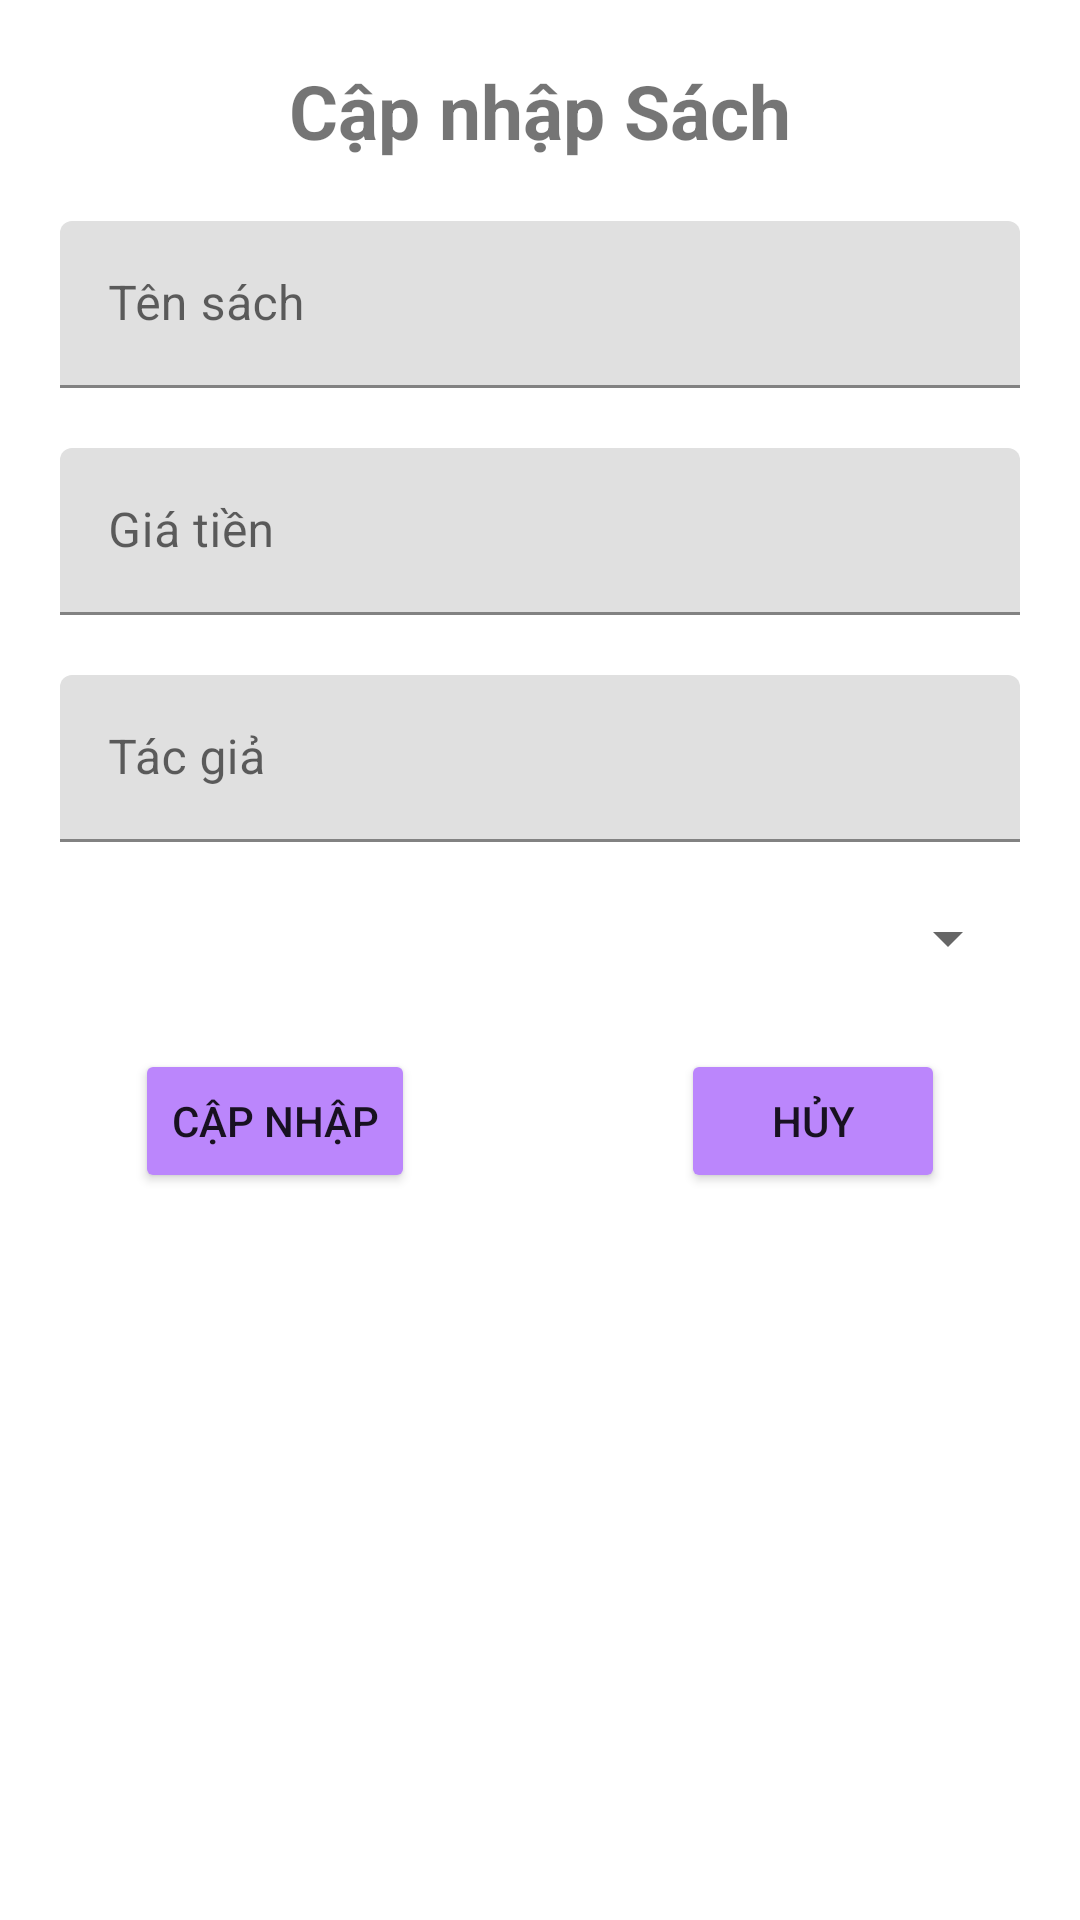

Write the Android layout XML for this screen, with the resource values it uses.
<!-- AndroidManifest.xml: application theme Theme.ThưViệnPhươngNam -->
<!-- res/layout/dialog_update_book.xml -->
<?xml version="1.0" encoding="utf-8"?>
<androidx.constraintlayout.widget.ConstraintLayout xmlns:android="http://schemas.android.com/apk/res/android"
    xmlns:app="http://schemas.android.com/apk/res-auto"
    android:layout_width="match_parent"
    android:layout_height="match_parent">

    <TextView
        android:id="@+id/tv_dialog_update_book"
        android:layout_width="wrap_content"
        android:layout_height="wrap_content"
        android:layout_marginTop="20dp"
        android:text="Cập nhập Sách"
        android:textSize="25dp"
        android:textStyle="bold"
        app:layout_constraintBottom_toBottomOf="parent"
        app:layout_constraintEnd_toEndOf="parent"
        app:layout_constraintStart_toStartOf="parent"
        app:layout_constraintTop_toTopOf="parent"
        app:layout_constraintVertical_bias="0" />


    <com.google.android.material.textfield.TextInputLayout
        android:id="@+id/til_dialog_update_book_name"
        android:layout_width="match_parent"
        android:layout_height="wrap_content"
        android:layout_margin="20dp"
        app:layout_constraintBottom_toBottomOf="parent"
        app:layout_constraintEnd_toEndOf="parent"
        app:layout_constraintStart_toStartOf="parent"
        app:layout_constraintTop_toBottomOf="@+id/tv_dialog_update_book"
        app:layout_constraintVertical_bias="0">

        <com.google.android.material.textfield.TextInputEditText
            android:id="@+id/tie_dialog_update_book_name"
            android:layout_width="match_parent"
            android:layout_height="wrap_content"
            android:hint="Tên sách" />
    </com.google.android.material.textfield.TextInputLayout>

    <com.google.android.material.textfield.TextInputLayout
        android:id="@+id/til_dialog_update_book_price"
        android:layout_width="match_parent"
        android:layout_height="wrap_content"
        android:layout_margin="20dp"
        app:layout_constraintBottom_toBottomOf="parent"
        app:layout_constraintEnd_toEndOf="parent"
        app:layout_constraintStart_toStartOf="parent"
        app:layout_constraintTop_toBottomOf="@+id/til_dialog_update_book_name"
        app:layout_constraintVertical_bias="0">

        <com.google.android.material.textfield.TextInputEditText
            android:id="@+id/tie_dialog_update_book_price"
            android:layout_width="match_parent"
            android:layout_height="wrap_content"
            android:hint="Giá tiền"
            android:inputType="number"/>
    </com.google.android.material.textfield.TextInputLayout>

    <com.google.android.material.textfield.TextInputLayout
        android:id="@+id/til_dialog_update_book_author"
        android:layout_width="match_parent"
        android:layout_height="wrap_content"
        android:layout_margin="20dp"
        app:layout_constraintBottom_toBottomOf="parent"
        app:layout_constraintEnd_toEndOf="parent"
        app:layout_constraintStart_toStartOf="parent"
        app:layout_constraintTop_toBottomOf="@+id/til_dialog_update_book_price"
        app:layout_constraintVertical_bias="0">

        <com.google.android.material.textfield.TextInputEditText
            android:id="@+id/tie_dialog_update_book_author"
            android:layout_width="match_parent"
            android:layout_height="wrap_content"
            android:hint="Tác giả" />
    </com.google.android.material.textfield.TextInputLayout>

    <Spinner
        android:id="@+id/spn_update_category_book"
        android:layout_width="match_parent"
        android:layout_height="wrap_content"
        app:layout_constraintBottom_toBottomOf="parent"
        app:layout_constraintEnd_toEndOf="parent"
        app:layout_constraintStart_toStartOf="parent"
        app:layout_constraintTop_toBottomOf="@+id/til_dialog_update_book_author"
        app:layout_constraintVertical_bias="0"
        android:layout_margin="20dp"/>

    <Button
        android:id="@+id/btn_dialog_update_book"
        android:layout_width="wrap_content"
        android:layout_height="wrap_content"
        android:layout_margin="25dp"
        android:text="Cập nhập"
        android:backgroundTint="@color/purple_200"
        app:layout_constraintBottom_toBottomOf="parent"
        app:layout_constraintEnd_toEndOf="parent"
        app:layout_constraintHorizontal_bias="0"
        app:layout_constraintStart_toStartOf="@+id/spn_update_category_book"
        app:layout_constraintTop_toBottomOf="@+id/spn_update_category_book"
        app:layout_constraintVertical_bias="0" />

    <Button
        android:id="@+id/btn_dialog_update_book_cancel"
        android:layout_width="wrap_content"
        android:layout_height="wrap_content"
        android:layout_margin="25dp"
        android:text="Hủy"
        android:backgroundTint="@color/purple_200"
        app:layout_constraintBottom_toBottomOf="parent"
        app:layout_constraintEnd_toEndOf="@+id/spn_update_category_book"
        app:layout_constraintHorizontal_bias="1"
        app:layout_constraintStart_toStartOf="@+id/spn_update_category_book"
        app:layout_constraintTop_toBottomOf="@+id/spn_update_category_book"
        app:layout_constraintVertical_bias="0" />

</androidx.constraintlayout.widget.ConstraintLayout>
<!-- resources referenced by this layout -->
<resources>
  <style name="Theme.ThưViệnPhươngNam" parent="Theme.MaterialComponents.DayNight.NoActionBar">
          
          <item name="colorPrimary">@color/purple_500</item>
          <item name="colorPrimaryVariant">@color/purple_700</item>
          <item name="colorOnPrimary">@color/white</item>
          
          <item name="colorSecondary">@color/teal_200</item>
          <item name="colorSecondaryVariant">@color/teal_700</item>
          <item name="colorOnSecondary">@color/black</item>
          
          <item name="android:statusBarColor" tools:targetApi="l">?attr/colorPrimaryVariant</item>
          
      </style>
  <!-- not gathered from this repository: default colours our renderer supplied (Android Studio template values) -->
  <color name="purple_200">#FFBB86FC</color>
  <color name="purple_500">#FF6200EE</color>
  <color name="purple_700">#FF3700B3</color>
  <color name="teal_200">#FF03DAC5</color>
  <color name="teal_700">#FF018786</color>
  <color name="black">#FF000000</color>
  <color name="white">#FFFFFFFF</color>
</resources>
